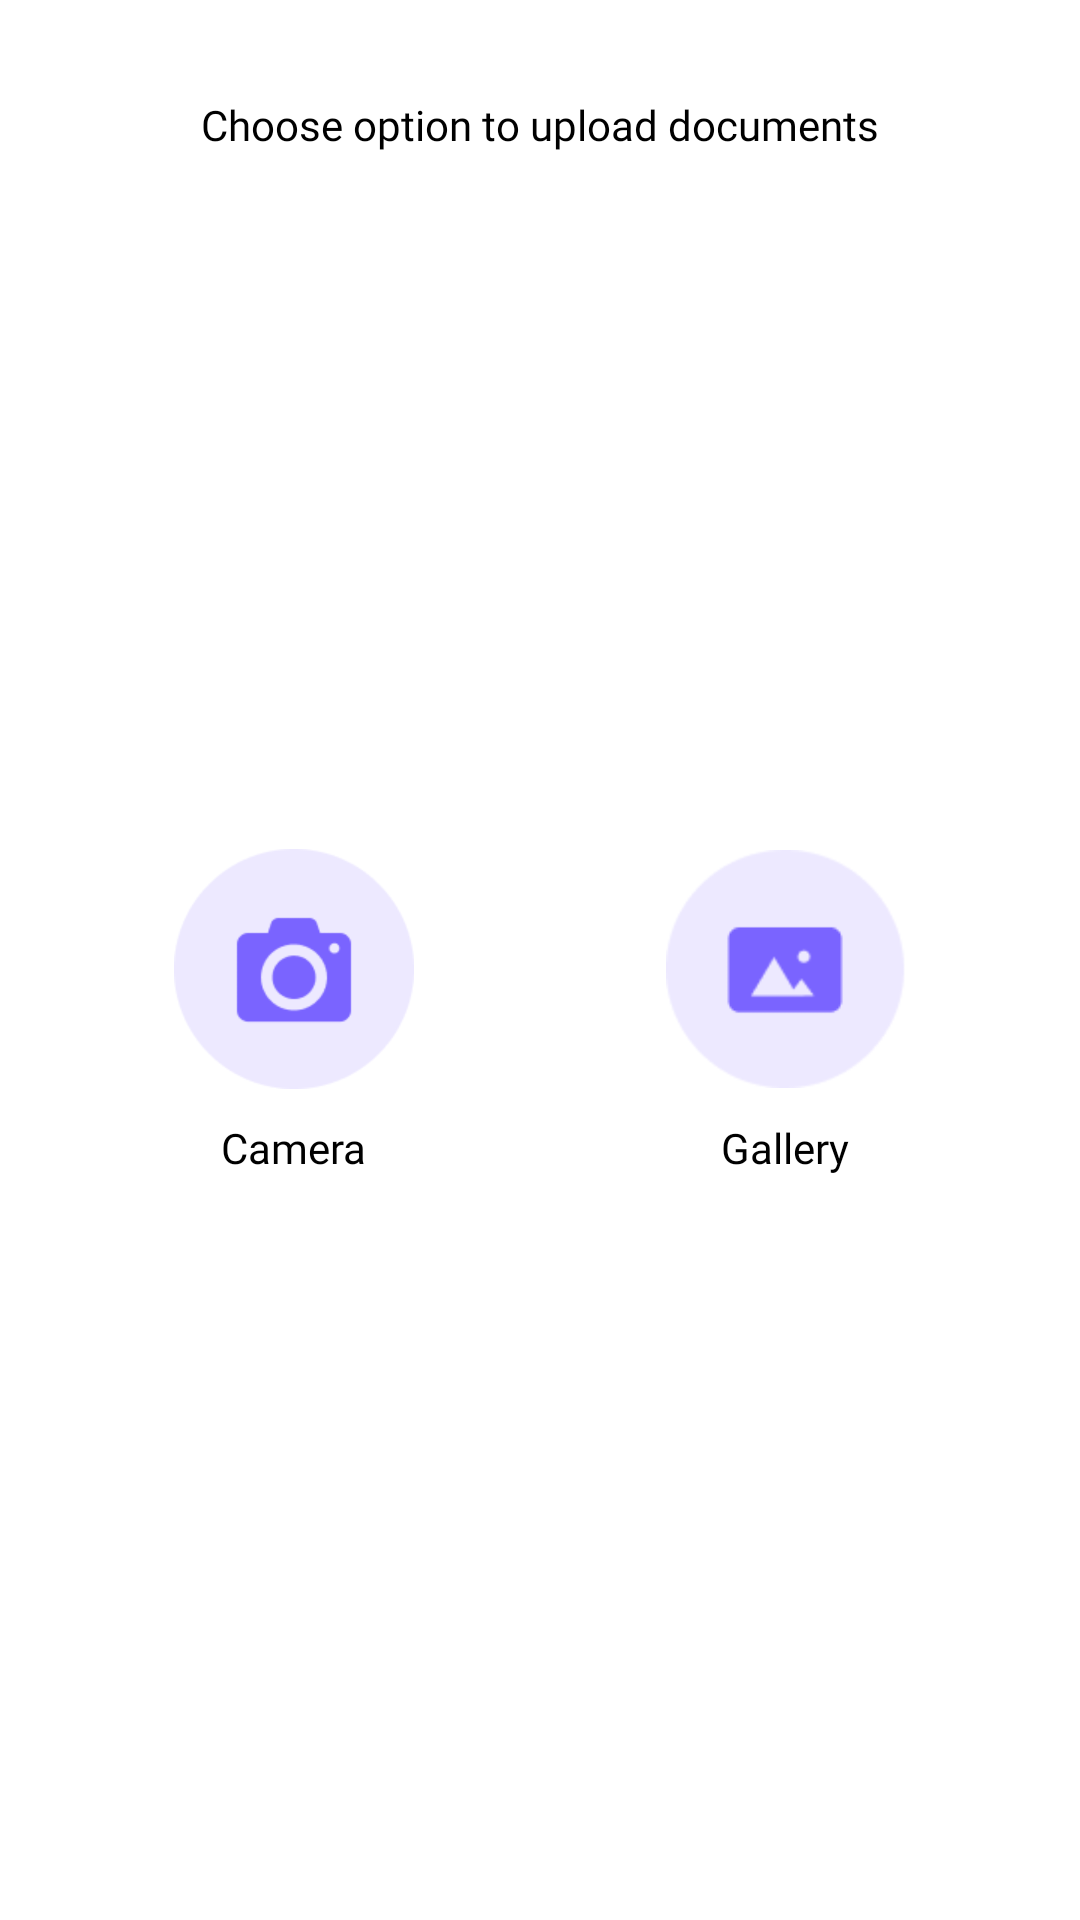

Produce the Android XML layout that renders to this screen, including the resource entries it uses.
<!-- AndroidManifest.xml: application theme Theme.WhyHmm -->
<!-- res/layout/bottom_sheet_layout.xml -->
<?xml version="1.0" encoding="utf-8"?>
<androidx.constraintlayout.widget.ConstraintLayout xmlns:android="http://schemas.android.com/apk/res/android"
    xmlns:app="http://schemas.android.com/apk/res-auto"
    android:layout_width="match_parent"
    android:padding="16dp"
    android:translationZ="20dp"
    style="@style/AppBottomSheetDialogTheme"
    android:layout_height="wrap_content">
    <TextView
        android:id="@+id/textView9"
        android:layout_width="wrap_content"
        android:layout_height="wrap_content"
        android:layout_marginTop="16dp"
        android:textColor="@color/black"
        android:text="@string/choose_option_to_upload_documents"
        android:fontFamily="@font/nunitobold"
        app:layout_constraintEnd_toEndOf="parent"
        app:layout_constraintStart_toStartOf="parent"
        app:layout_constraintTop_toTopOf="parent" />

    <LinearLayout
        android:id="@+id/linearLayout15"
        android:layout_width="match_parent"
        android:layout_height="wrap_content"
        android:layout_marginTop="20dp"
        android:layout_marginBottom="20dp"
        android:orientation="horizontal"
        app:layout_constraintBottom_toBottomOf="parent"
        app:layout_constraintEnd_toEndOf="parent"
        app:layout_constraintStart_toStartOf="parent"
        app:layout_constraintTop_toBottomOf="@+id/textView9">

        <LinearLayout
            android:id="@+id/cameralay"
            android:layout_width="0dp"
            android:layout_height="wrap_content"
            android:layout_weight="1"
            android:gravity="center"
            android:orientation="vertical">

            <ImageView
                android:layout_width="80dp"
                android:layout_height="80dp"
                android:src="@drawable/camera" />

            <TextView
                android:layout_width="wrap_content"
                android:layout_height="wrap_content"
                android:layout_marginTop="10dp"
                android:fontFamily="@font/nunitobold"
                android:text="Camera"
                android:textColor="@color/black" />
        </LinearLayout>

        <LinearLayout
            android:id="@+id/gellerylay"
            android:layout_width="0dp"
            android:layout_height="wrap_content"
            android:layout_weight="1"
            android:gravity="center"
            android:orientation="vertical">

            <ImageView
                android:layout_width="80dp"
                android:layout_height="80dp"
                android:src="@drawable/gallery" />

            <TextView
                android:layout_width="wrap_content"
                android:layout_height="wrap_content"
                android:layout_marginTop="10dp"
                android:fontFamily="@font/nunitobold"
                android:text="Gallery"
                android:textColor="@color/black" />
        </LinearLayout>

    </LinearLayout>

</androidx.constraintlayout.widget.ConstraintLayout>
<!-- resources referenced by this layout -->
<resources>
  <color name="black">#000000</color>
  <!-- drawable camera: png bitmap (drawable, 4037 bytes) -->
  <!-- drawable gallery: png bitmap (drawable, 2596 bytes) -->
  <string name="choose_option_to_upload_documents">Choose option to upload documents</string>
  <style name="AppBottomSheetDialogTheme" parent="Theme.Design.Light.BottomSheetDialog">
          <item name="bottomSheetStyle">@style/AppModalStyle</item>
      </style>
  <style name="Theme.WhyHmm" parent="Theme.MaterialComponents.Light.NoActionBar">
          
          <item name="colorPrimary">@color/Purple_main</item>
          <item name="colorPrimaryVariant">@color/Purple_400</item>
          <item name="colorOnPrimary">@color/Purple_800</item>
          
          <item name="colorSecondary">@color/secondarycolor</item>
          <item name="colorSecondaryVariant">@color/secondarycolor</item>
          <item name="colorOnSecondary">@color/blackshade_main</item>
  
          
          
          
          <item name="android:windowLightStatusBar" tools:targetApi="23">true</item>
          <item name="android:statusBarColor">@color/white</item>
          <item name="bottomSheetDialogTheme">@style/AppBottomSheetDialogTheme</item>
          
      </style>
  <style name="AppModalStyle" parent="Widget.Design.BottomSheet.Modal">
          <item name="android:background">@drawable/bottom_lay</item>
      </style>
  <color name="Purple_main">#856EE1</color>
  <color name="Purple_400">#A292E1</color>
  <color name="Purple_800">#E1E6FF</color>
  <color name="secondarycolor">#00B2E9</color>
  <color name="blackshade_main">#333333</color>
  <color name="white">#ffffff</color>
  <!-- drawable bottom_lay (drawable) -->
  <?xml version="1.0" encoding="utf-8"?>
  <selector xmlns:android="http://schemas.android.com/apk/res/android">
      <item><shape android:shape="rectangle">
          <solid
              android:color="#FAFBFC"/>
          <corners android:topRightRadius="30dp"
              android:topLeftRadius="30dp"/>
      </shape>
      </item>
  </selector>
</resources>
